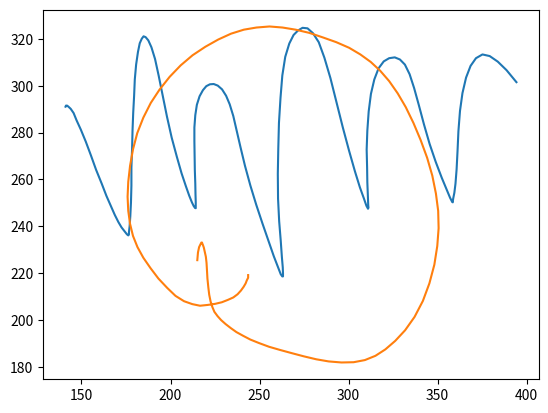

Write the Python code that produced this figure. (Note: this script raises an exception after producing the figure.)

# coding: utf-8

# # Arithmetic on Squiggles

# In[13]:

import numpy as np
import matplotlib.pyplot as pt


# In[14]:

squiggle_1 = "141.03 291.04 141.28 291.50 141.92 291.50 142.67 291.04 143.94 290.13 145.58 288.32 147.22 285.25 149.62 281.27 152.40 276.15 155.31 270.24 158.21 264.10 161.37 258.19 164.02 252.96 166.67 248.41 168.69 244.89 170.72 241.82 172.48 239.55 174.25 237.84 175.52 236.59 176.27 236.13 176.65 236.48 176.65 237.50 177.03 240.00 177.41 244.21 177.79 250.12 178.04 257.39 178.04 265.12 178.42 273.08 178.67 280.93 179.05 288.43 179.56 295.71 179.94 302.64 180.69 309.01 181.71 314.35 182.72 318.10 183.85 320.03 184.86 321.06 186.00 320.72 187.52 319.35 189.28 316.40 191.31 311.39 193.33 304.35 195.60 295.93 198.00 286.84 200.65 277.86 203.56 269.67 206.21 262.62 208.61 257.17 210.51 253.07 212.02 250.23 213.03 248.64 213.79 247.84 214.17 247.73 214.17 248.53 214.17 250.35 214.04 253.53 213.92 258.19 213.66 263.99 213.54 270.13 213.41 276.38 213.41 282.18 213.92 287.41 214.80 291.84 216.32 295.48 218.21 298.09 220.11 299.80 222.13 300.59 224.27 300.71 226.55 300.03 228.95 298.43 231.22 295.71 233.24 292.07 235.26 287.07 237.16 280.81 239.31 273.76 241.83 265.81 244.86 257.39 248.15 249.21 251.68 241.14 255.09 233.63 258.00 227.27 260.40 222.49 261.92 219.54 262.80 218.63 263.18 218.63 263.18 219.88 263.05 222.49 262.55 226.93 261.92 233.75 261.03 242.16 260.40 251.82 260.27 262.40 260.53 273.08 260.91 284.11 261.79 294.91 262.80 304.35 264.44 312.30 266.72 317.99 269.12 321.63 271.64 323.56 274.17 324.69 276.95 324.47 279.98 322.42 283.26 318.56 286.42 311.96 289.83 303.21 293.24 292.98 296.78 282.18 300.32 272.17 303.60 263.42 306.38 256.60 308.65 251.82 310.04 248.75 310.93 247.50 311.18 247.96 311.05 248.98 310.93 250.91 310.80 253.98 310.55 258.76 310.42 265.12 310.17 272.74 310.55 280.81 311.31 289.00 312.57 296.50 314.46 302.64 316.86 307.41 319.77 310.37 322.80 311.73 325.96 312.08 328.86 311.17 331.64 309.01 334.29 304.91 336.82 299.00 339.47 291.73 342.38 283.43 345.54 275.13 348.95 267.51 352.36 260.69 355.14 255.57 357.03 252.16 358.17 250.46 358.55 250.23 358.55 250.69 358.80 251.94 359.43 254.32 360.06 258.19 360.69 264.33 361.20 271.95 361.71 280.59 362.59 289.23 363.98 296.84 366.00 303.44 368.53 308.44 371.56 311.73 375.22 313.33 379.26 312.64 383.81 310.26 388.74 306.62 394.29 301.50 "
squiggle_2 = "243.60 219.20 243.60 218.06 242.84 216.92 242.21 215.67 241.07 214.19 239.56 212.60 237.66 211.01 235.26 209.65 232.23 208.62 228.82 207.60 225.03 206.92 220.86 206.46 216.57 206.12 212.27 206.80 207.60 208.05 202.80 210.33 198.13 213.74 193.20 217.72 188.78 222.15 184.74 226.59 181.45 231.13 178.93 235.91 177.28 241.02 176.27 246.59 175.89 252.62 176.27 258.99 177.28 265.81 178.93 272.85 181.33 279.79 184.74 286.38 188.91 292.64 193.83 298.32 199.52 303.78 205.71 308.67 212.40 312.99 219.60 316.62 226.80 319.69 234.00 322.19 241.20 323.90 248.27 324.81 255.60 325.26 262.93 324.81 270.25 323.90 277.96 322.53 285.54 320.60 293.12 318.56 300.32 316.17 306.63 313.33 312.44 310.14 317.75 306.39 322.80 301.96 327.60 296.73 332.15 290.82 336.44 284.11 340.48 276.83 344.15 269.22 347.05 261.60 349.07 253.98 350.34 246.59 350.59 239.20 349.83 231.59 348.19 223.63 345.41 215.67 341.75 208.17 337.07 201.35 331.77 195.66 326.21 191.12 320.65 187.48 315.09 184.75 309.16 182.93 302.84 182.02 296.02 181.91 288.82 182.36 281.87 183.27 274.93 184.52 268.11 185.89 261.54 187.25 255.35 188.61 249.66 190.21 244.86 191.68 240.82 193.28 237.03 194.87 233.87 196.57 230.97 198.28 228.44 199.98 226.42 201.69 224.65 203.51 223.52 205.55 222.51 207.94 221.75 210.78 221.24 213.97 220.74 217.72 220.48 221.24 220.23 224.43 219.85 227.04 219.22 229.20 218.72 230.91 218.21 232.04 217.83 232.72 217.71 233.07 217.33 233.07 216.95 232.50 216.06 231.13 215.43 228.86 215.05 225.56 "


# In[17]:

def parse_squiggle(s):
    numbers = [float(num) for num in s.split()]
    a = np.array(numbers)
    return a.reshape(-1, 2).T


# In[18]:

s1 = parse_squiggle(squiggle_1)
s2 = parse_squiggle(squiggle_2)


# Let's plot both squiggles.

# In[19]:

pt.plot(s1[0], s1[1])


# In[20]:

pt.plot(s2[0], s2[1])


# Will this work?

# In[22]:

s1 + s2


# ---------------
# 
# So we'll need to do something.

# In[24]:

from scipy.interpolate import interp1d

_, ns1 = s1.shape
_, ns2 = s2.shape

s1x_interp = interp1d(np.linspace(0, 1, ns1), s1[0])
s1y_interp = interp1d(np.linspace(0, 1, ns1), s1[1])

s1_new = np.array([
    s1x_interp(np.linspace(0, 1, ns2)),
    s1y_interp(np.linspace(0, 1, ns2))])


# In[33]:


s3 = s1_new + s2
pt.plot(s3[0], s3[1])

